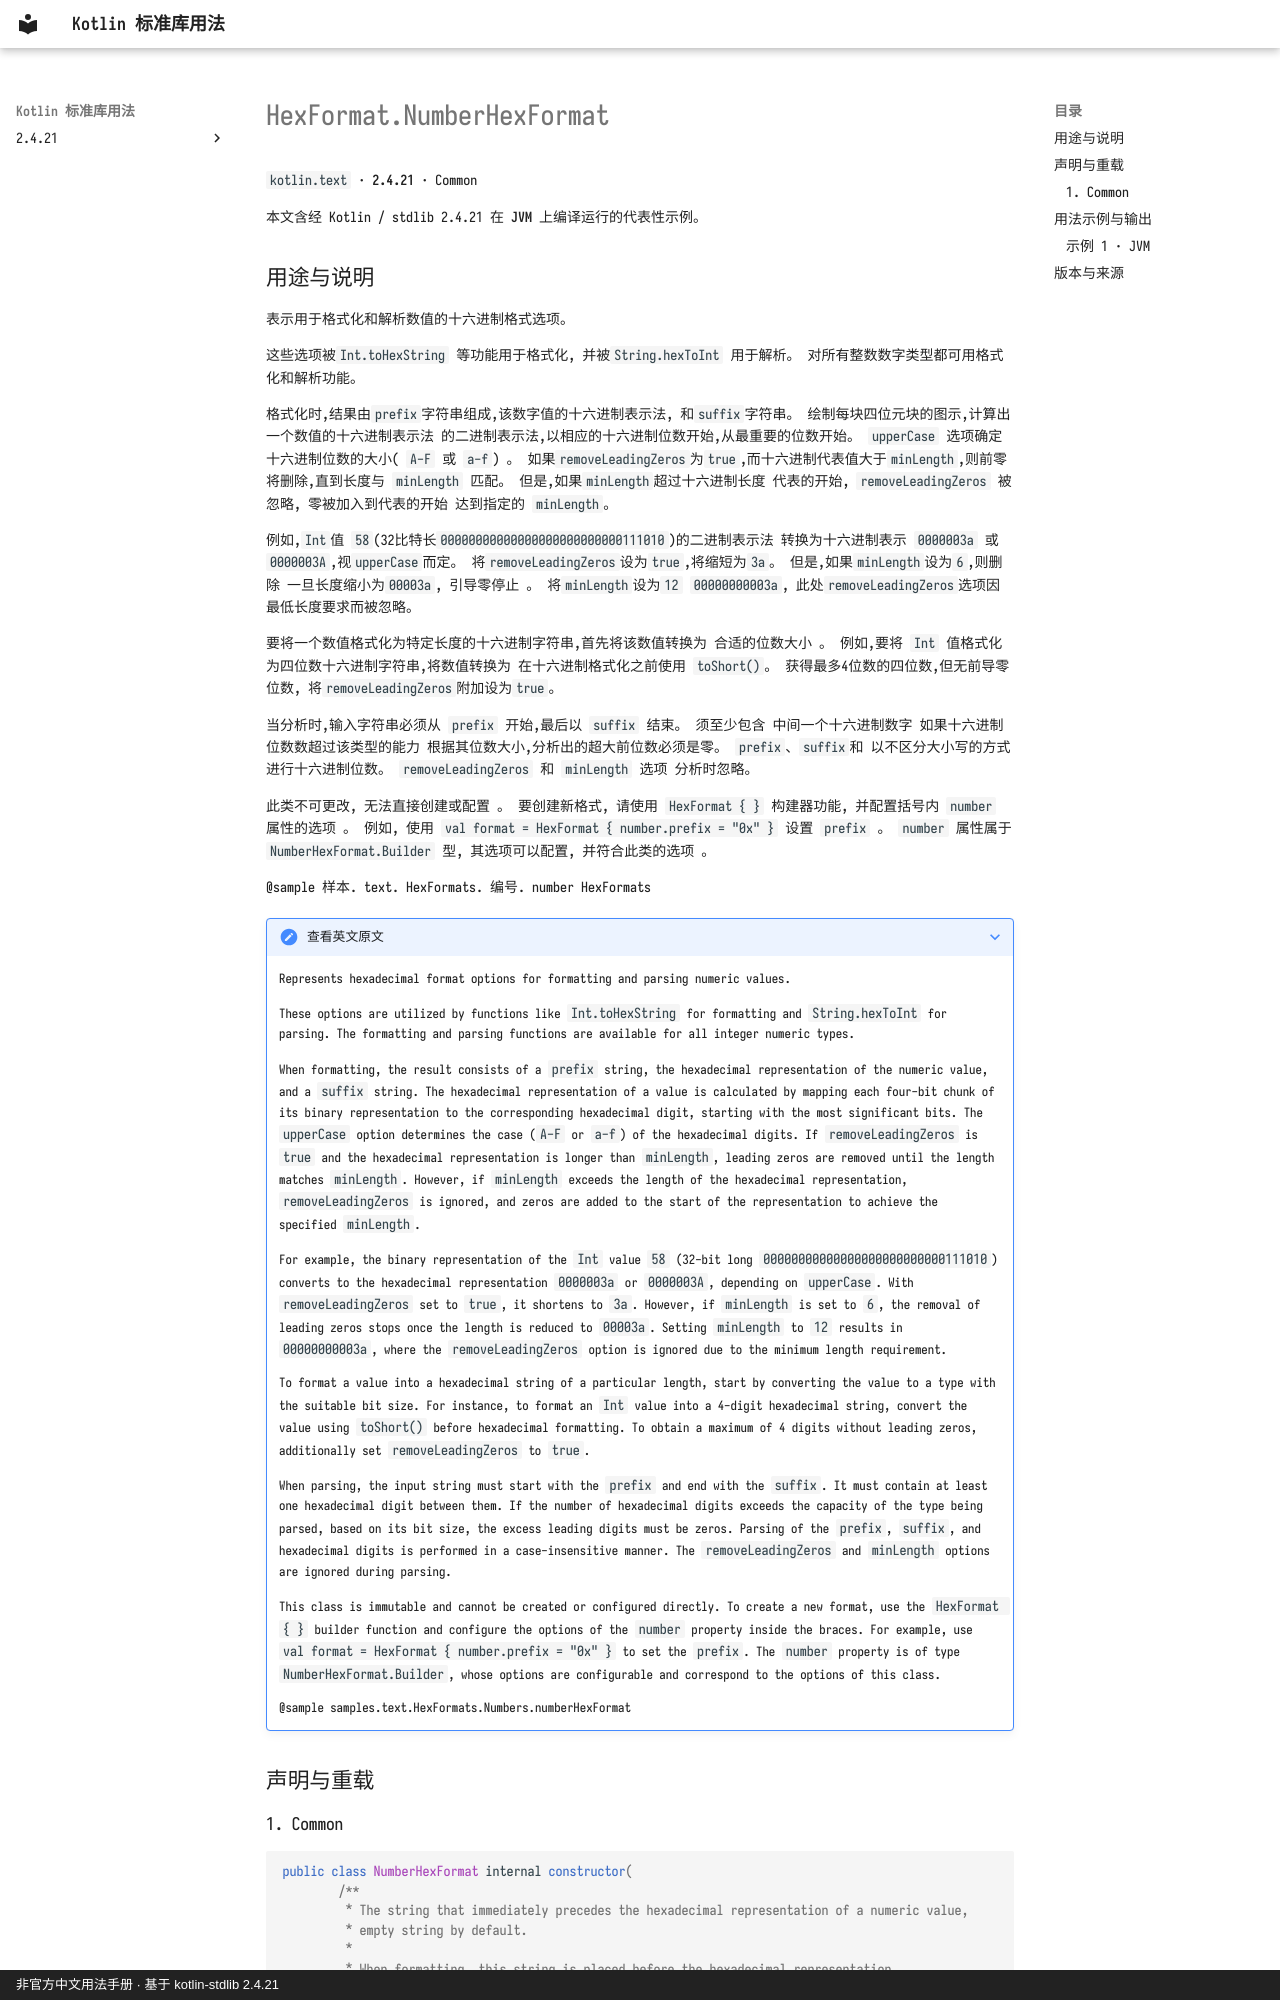

repository: oooooooko/kotlin-stdlib-docs · page: zh/api/kotlin.text/hexformat-numberhexformat--b45c5e1d/index.html · generator: mkdocs · copyright: 非官方中文用法手册 · 基于 kotlin-stdlib 2.4.21

# HexFormat.NumberHexFormat

`kotlin.text` · **2.4.21** · Common

本文含经 Kotlin / stdlib 2.4.21 在 **JVM** 上编译运行的代表性示例。

## 用途与说明

表示用于格式化和解析数值的十六进制格式选项。

这些选项被`Int.toHexString` 等功能用于格式化, 并被`String.hexToInt` 用于解析。 对所有整数数字类型都可用格式化和解析功能。

格式化时,结果由`prefix`字符串组成,该数字值的十六进制表示法,
和`suffix`字符串。 绘制每块四位元块的图示,计算出一个数值的十六进制表示法
的二进制表示法,以相应的十六进制位数开始,从最重要的位数开始。
`upperCase` 选项确定十六进制位数的大小( `A-F` 或 `a-f`) 。
如果`removeLeadingZeros`为`true`,而十六进制代表值大于`minLength`,则前零
将删除,直到长度与 `minLength` 匹配。 但是,如果`minLength`超过十六进制长度
代表的开始, `removeLeadingZeros` 被忽略, 零被加入到代表的开始
达到指定的 `minLength`。

例如,`Int`值 `58`(32比特长`00000000000000000000000000111010`)的二进制表示法
转换为十六进制表示 `0000003a` 或 `0000003A`,视`upperCase`而定。
将`removeLeadingZeros`设为`true`,将缩短为`3a`。 但是,如果`minLength`设为`6`,则删除
一旦长度缩小为`00003a`, 引导零停止 。 将`minLength`设为`12`
`00000000003a`, 此处`removeLeadingZeros`选项因最低长度要求而被忽略。

要将一个数值格式化为特定长度的十六进制字符串,首先将该数值转换为
合适的位数大小 。 例如,要将 `Int` 值格式化为四位数十六进制字符串,将数值转换为
在十六进制格式化之前使用 `toShort()`。 获得最多4位数的四位数,但无前导零位数,
将`removeLeadingZeros`附加设为`true`。

当分析时,输入字符串必须从 `prefix` 开始,最后以 `suffix` 结束。 须至少包含
中间一个十六进制数字 如果十六进制位数数超过该类型的能力
根据其位数大小,分析出的超大前位数必须是零。 `prefix`、`suffix`和
以不区分大小写的方式进行十六进制位数。 `removeLeadingZeros` 和 `minLength` 选项
分析时忽略。

此类不可更改, 无法直接创建或配置 。 要创建新格式, 请使用 `HexFormat { }` 构建器功能, 并配置括号内 `number` 属性的选项 。 例如, 使用 `val format = HexFormat { number.prefix = "0x" }` 设置 `prefix` 。 `number` 属性属于 `NumberHexFormat.Builder` 型, 其选项可以配置, 并符合此类的选项 。

@sample 样本. text. HexFormats. 编号. number HexFormats

??? note "查看英文原文"
